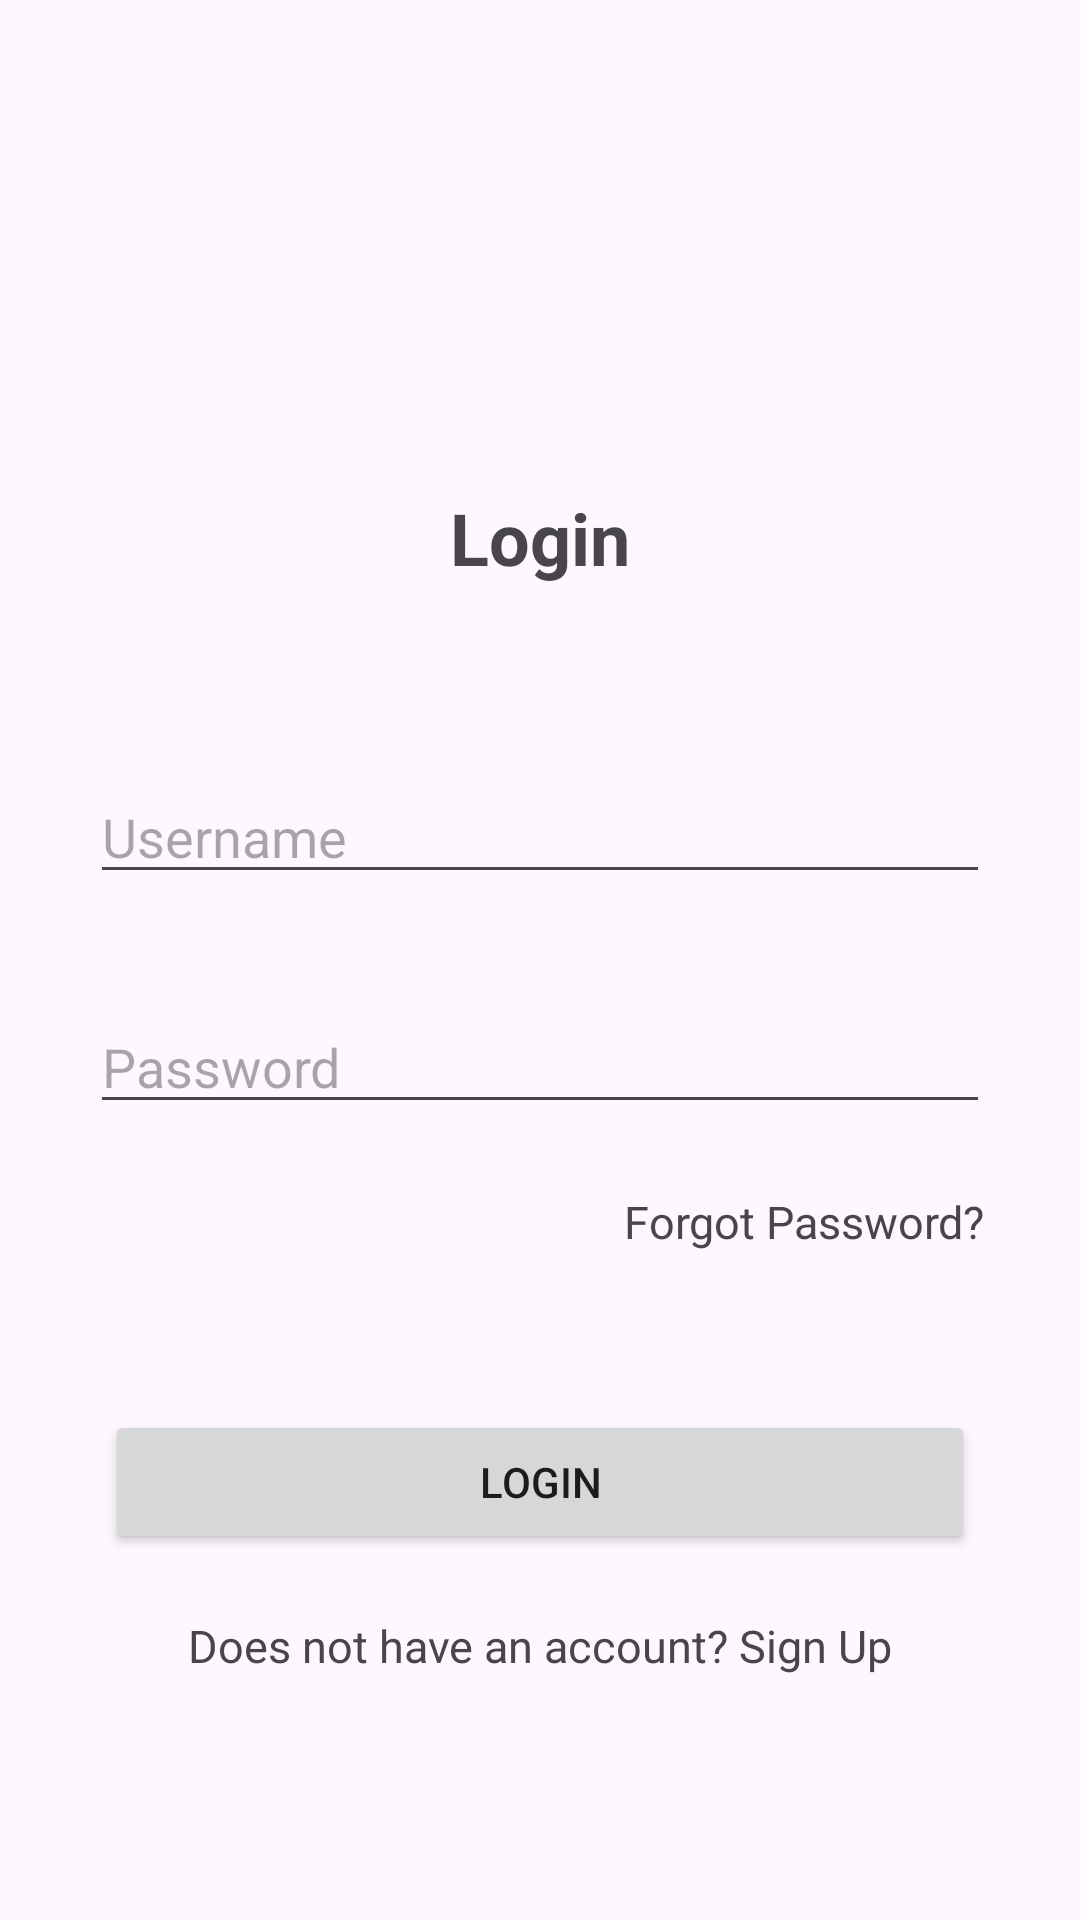

Produce the Android XML layout that renders to this screen, including the resource entries it uses.
<!-- AndroidManifest.xml: application theme Theme.SmartHealthSystem -->
<!-- res/layout/activity_login.xml -->
<?xml version="1.0" encoding="utf-8"?>
<androidx.constraintlayout.widget.ConstraintLayout xmlns:android="http://schemas.android.com/apk/res/android"
    xmlns:app="http://schemas.android.com/apk/res-auto"
    xmlns:tools="http://schemas.android.com/tools"
    android:layout_width="match_parent"
    android:layout_height="match_parent"
    tools:context=".ActivityLogin">

            <TextView
                android:id="@+id/titleLogin_textView"
                android:layout_width="wrap_content"
                android:layout_height="wrap_content"
                android:layout_marginStart="174dp"
                android:layout_marginTop="60dp"
                android:layout_marginEnd="174dp"
                android:text="@string/titleLogin"
                android:textSize="24sp"
                android:textStyle="bold"
                app:layout_constraintBottom_toTopOf="@+id/editTextUsername"
                app:layout_constraintEnd_toEndOf="parent"
                app:layout_constraintStart_toStartOf="parent"
                app:layout_constraintTop_toBottomOf="@+id/imageViewAppLogo" />

            <Button
                android:id="@+id/btnLogin"
                android:layout_width="wrap_content"
                android:layout_height="wrap_content"
                android:layout_marginStart="59dp"
                android:layout_marginTop="41dp"
                android:layout_marginEnd="59dp"
                android:width="290dp"
                android:text="@string/titleLogin"
                app:layout_constraintBottom_toTopOf="@+id/textViewNoAccount"
                app:layout_constraintEnd_toEndOf="parent"
                app:layout_constraintStart_toStartOf="parent"
                app:layout_constraintTop_toBottomOf="@+id/textViewForgotPassword" />

            <EditText
                android:id="@+id/editTextPassword"
                android:layout_width="wrap_content"
                android:layout_height="wrap_content"
                android:layout_marginStart="56dp"
                android:layout_marginEnd="56dp"
                android:layout_marginBottom="11dp"
                android:width="300dp"
                android:ems="10"
                android:hint="@string/titlePassword"
                android:inputType="textPassword"
                app:layout_constraintBottom_toTopOf="@+id/textViewForgotPassword"
                app:layout_constraintEnd_toEndOf="parent"
                app:layout_constraintStart_toStartOf="parent"
                app:layout_constraintTop_toBottomOf="@+id/editTextUsername" />

            <TextView
                android:id="@+id/textViewForgotPassword"
                android:layout_width="wrap_content"
                android:layout_height="wrap_content"
                android:layout_marginStart="225dp"
                android:layout_marginEnd="49dp"
                android:text="@string/titleForgotPassword"
                android:textSize="15dp"
                app:layout_constraintBottom_toTopOf="@+id/btnLogin"
                app:layout_constraintEnd_toEndOf="parent"
                app:layout_constraintStart_toStartOf="parent"
                app:layout_constraintTop_toBottomOf="@+id/editTextPassword" />

            <TextView
                android:id="@+id/textViewNoAccount"
                android:layout_width="wrap_content"
                android:layout_height="wrap_content"
                android:layout_marginStart="176dp"
                android:layout_marginTop="9dp"
                android:layout_marginEnd="176dp"
                android:layout_marginBottom="70dp"
                android:text="@string/titleNoAccount"
                android:textSize="15dp"
                app:layout_constraintBottom_toBottomOf="parent"
                app:layout_constraintEnd_toEndOf="parent"
                app:layout_constraintStart_toStartOf="parent"
                app:layout_constraintTop_toBottomOf="@+id/btnLogin" />

            <ImageView
                android:id="@+id/imageViewAppLogo"
                android:layout_width="wrap_content"
                android:layout_height="wrap_content"
                android:layout_marginStart="141dp"
                android:layout_marginTop="80dp"
                android:layout_marginEnd="142dp"
                app:layout_constraintBottom_toTopOf="@+id/titleLogin_textView"
                app:layout_constraintEnd_toEndOf="parent"
                app:layout_constraintStart_toStartOf="parent"
                app:layout_constraintTop_toTopOf="parent"
                tools:src="@tools:sample/avatars" />

    <EditText
        android:id="@+id/editTextUsername"
        android:layout_width="wrap_content"
        android:layout_height="wrap_content"
        android:layout_marginStart="56dp"
        android:layout_marginTop="50dp"
        android:layout_marginEnd="56dp"
        android:layout_marginBottom="24dp"
        android:width="300dp"
        android:ems="10"
        android:hint="@string/usernameHint"
        android:inputType="textEmailAddress"
        app:layout_constraintBottom_toTopOf="@+id/editTextPassword"
        app:layout_constraintEnd_toEndOf="parent"
        app:layout_constraintStart_toStartOf="parent"
        app:layout_constraintTop_toBottomOf="@+id/titleLogin_textView" />
</androidx.constraintlayout.widget.ConstraintLayout>
<!-- resources referenced by this layout -->
<resources>
  <string name="titleForgotPassword">Forgot Password?</string>
  <string name="titleLogin">Login</string>
  <string name="titleNoAccount">Does not have an account? Sign Up</string>
  <string name="titlePassword">Password</string>
  <string name="usernameHint">Username</string>
  <style name="Theme.SmartHealthSystem" parent="Base.Theme.SmartHealthSystem" />
  <style name="Base.Theme.SmartHealthSystem" parent="Theme.Material3.DayNight.NoActionBar">
          
          <item name="colorPrimary">@color/orange</item>
          <item name="colorPrimaryVariant">@color/orange</item>
          <item name="android:statusBarColor">@color/orange</item>
      </style>
  <color name="orange">#ED5F1E</color>
</resources>
